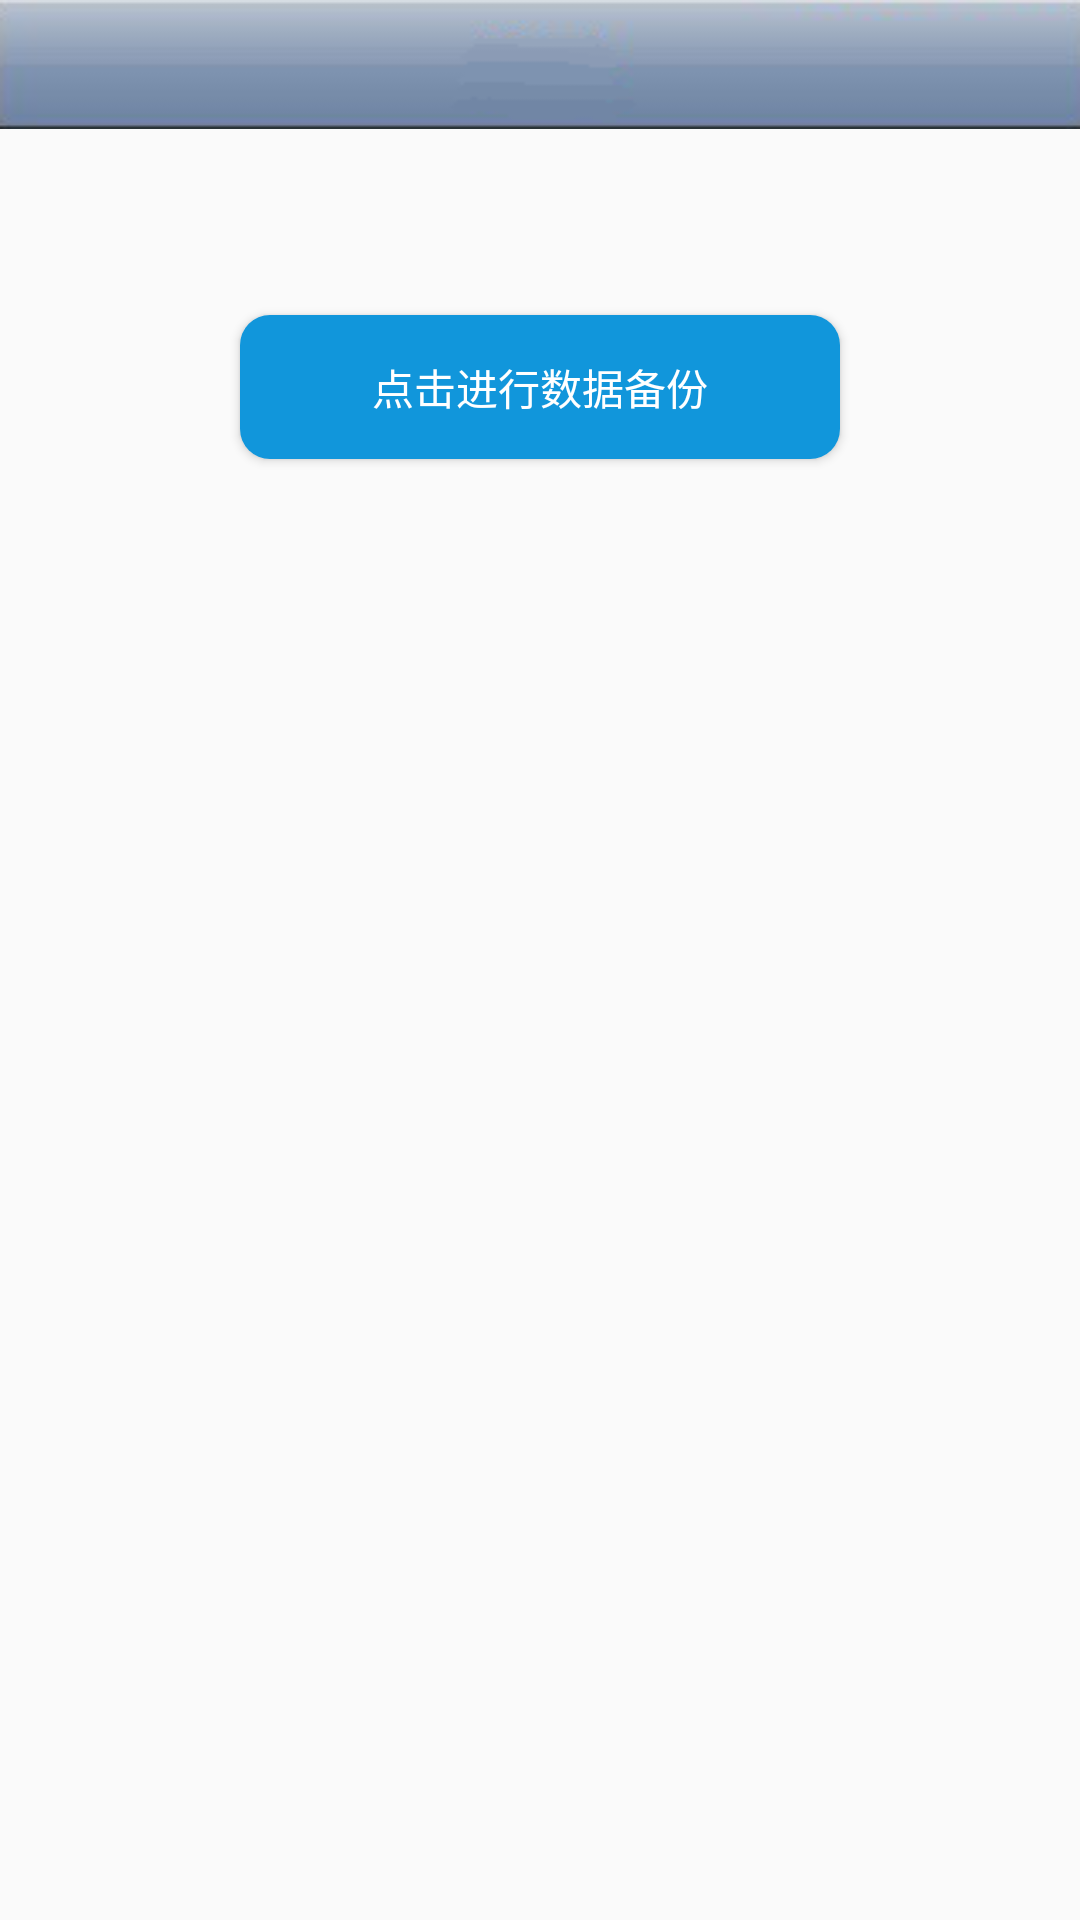

The Android layout XML behind this screen, and the referenced resources:
<!-- AndroidManifest.xml: application theme AppTheme -->
<!-- res/layout/activity_bei_feng.xml -->
<?xml version="1.0" encoding="utf-8"?>
<RelativeLayout xmlns:android="http://schemas.android.com/apk/res/android"
    xmlns:tools="http://schemas.android.com/tools"
    android:id="@+id/activity_bei_feng"
    android:layout_width="match_parent"
    android:layout_height="match_parent"
    tools:context="com.example.yuzelli.bookkeepmananger.view.activity.BeiFengActivity">
<include layout="@layout/headtitle_layout"
    android:id="@+id/include2" />

    <Button
        android:layout_width="200dp"
        android:layout_height="wrap_content"
        android:layout_marginTop="62dp"
        android:background="@drawable/view_shape"
        android:text="点击进行数据备份"
        android:textColor="@color/white"
        android:id="@+id/button"
        android:layout_below="@+id/include2"
        android:layout_centerHorizontal="true" />
</RelativeLayout>
<!-- res/layout/headtitle_layout.xml (included above) -->
<?xml version="1.0" encoding="utf-8"?>
<RelativeLayout xmlns:android="http://schemas.android.com/apk/res/android"
    android:layout_width="match_parent"
    android:layout_height="43dp"
    android:background="@drawable/bg_head_title">

    <ImageView
        android:layout_width="33dp"
        android:layout_height="33dp"
        android:src="@drawable/ic_back"
        android:layout_centerVertical="true"
        android:layout_marginLeft="5dp"
        android:visibility="gone"
        android:id="@+id/img_back" />
    <TextView
        android:id="@+id/tv_title"
        android:layout_width="wrap_content"
        android:layout_height="wrap_content"
        android:textColor="@color/white"
        android:textSize="20sp"
        android:layout_centerInParent="true"
        />
    <TextView
        android:id="@+id/tv_right"
        android:layout_width="wrap_content"
        android:layout_height="wrap_content"
        android:textColor="@color/black"
        android:textSize="20sp"
        android:layout_alignParentRight="true"
        android:layout_marginRight="10dp"
        android:layout_centerVertical="true"
        android:padding="5dp"
        android:visibility="gone"
        android:gravity="center"
        />

</RelativeLayout>
<!-- resources referenced by this layout -->
<resources>
  <color name="black">#000000</color>
  <color name="white">#ffffff</color>
  <!-- drawable bg_head_title: png bitmap (drawable, 4271 bytes) -->
  <!-- drawable ic_back: png bitmap (drawable, 2419 bytes) -->
  <!-- drawable view_shape (drawable) -->
  <?xml version="1.0" encoding="utf-8"?>
  <shape xmlns:android="http://schemas.android.com/apk/res/android">
      <solid android:color="@color/text_blue_color"/>
      <corners android:topLeftRadius="10dp"
          android:topRightRadius="10dp"
          android:bottomLeftRadius="10dp"
          android:bottomRightRadius="10dp"/>
  </shape>
  <style name="AppTheme" parent="Theme.AppCompat.Light.DarkActionBar">
          
          <item name="colorPrimary">@color/colorPrimary</item>
          <item name="colorPrimaryDark">@color/colorPrimaryDark</item>
          <item name="colorAccent">@color/colorAccent</item>
      </style>
  <color name="text_blue_color">#1196db</color>
  <color name="colorPrimary">#3F51B5</color>
  <color name="colorPrimaryDark">#303F9F</color>
  <color name="colorAccent">#FF4081</color>
</resources>
